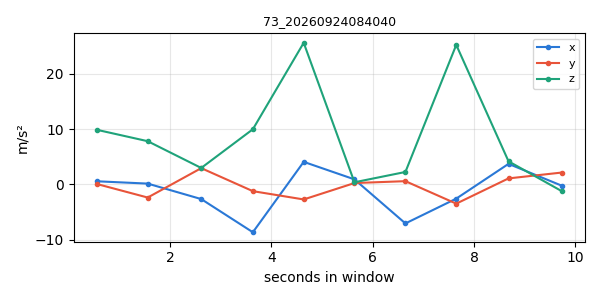

The data file committed next to this chart (first rows):
timestamp, x, y, z
1790203231, 0.5641, 0.07537, 9.876
1790203232, 0.1442, -2.376, 7.812
1790203233, -2.653, 2.939, 2.971
1790203234, -8.652, -1.223, 9.973
1790203235, 4.076, -2.722, 25.6
1790203236, 0.9117, 0.2435, 0.3829
1790203237, -7.059, 0.5844, 2.247
1790203238, -2.573, -3.482, 25.22
1790203239, 3.712, 1.084, 4.176
1790203240, -0.2243, 2.14, -1.213
